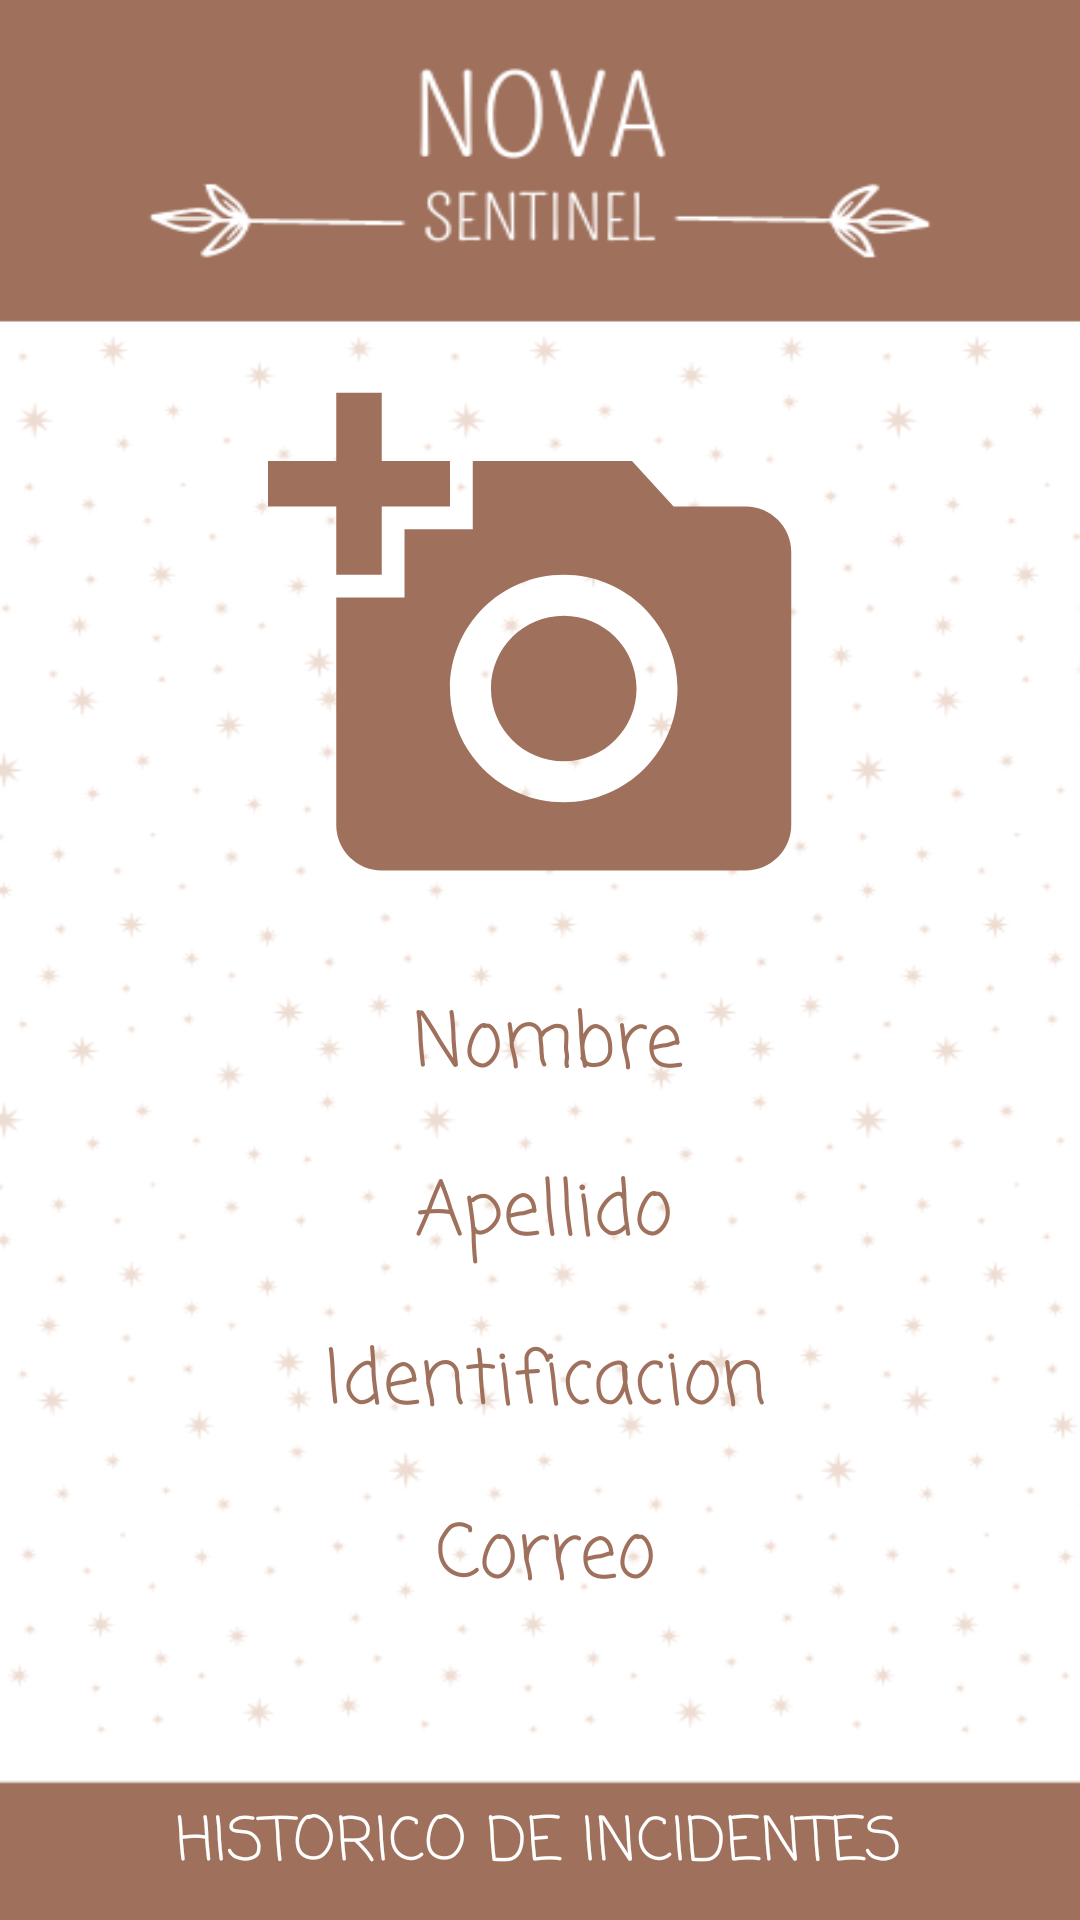

Android layout source for this screen:
<!-- AndroidManifest.xml: application theme AppTheme -->
<!-- res/layout/fragment_perfil.xml -->
<?xml version="1.0" encoding="utf-8"?>
<androidx.constraintlayout.widget.ConstraintLayout xmlns:android="http://schemas.android.com/apk/res/android"
    xmlns:app="http://schemas.android.com/apk/res-auto"
    xmlns:tools="http://schemas.android.com/tools"
    android:layout_width="match_parent"
    android:layout_height="match_parent"
    android:background="@drawable/fondop"
    tools:context=".ui.boton.BotonFragment">


    <TextView
        android:id="@+id/NombreP"
        android:layout_width="283dp"
        android:layout_height="40dp"
        android:background="@drawable/bordertxt"

        android:fontFamily="casual"
        android:text="@string/NombreP"
        android:textAlignment="center"
        android:textColor="#9F715D"
        android:textColorHighlight="#9F715D"
        android:textColorHint="#9F715D"
        android:textColorLink="#9F715D"
        android:textSize="25sp"

        app:layout_constraintBottom_toBottomOf="parent"
        app:layout_constraintEnd_toEndOf="parent"
        app:layout_constraintHorizontal_bias="0.531"
        app:layout_constraintStart_toStartOf="parent"
        app:layout_constraintTop_toTopOf="parent"
        app:layout_constraintVertical_bias="0.549" />

    <TextView
        android:id="@+id/IdentificacionP"
        android:layout_width="283dp"
        android:layout_height="40dp"
        android:background="@drawable/bordertxt"

        android:fontFamily="casual"
        android:text="@string/IdentificacionP"
        android:textAlignment="center"
        android:textColor="#9F715D"
        android:textColorHighlight="#9F715D"
        android:textColorHint="#9F715D"
        android:textColorLink="#9F715D"
        android:textSize="25sp"

        app:layout_constraintBottom_toBottomOf="parent"
        app:layout_constraintEnd_toEndOf="parent"
        app:layout_constraintHorizontal_bias="0.523"
        app:layout_constraintStart_toStartOf="parent"
        app:layout_constraintTop_toBottomOf="@+id/ApellidoP"
        app:layout_constraintVertical_bias="0.093" />

    <TextView
        android:id="@+id/ApellidoP"
        android:layout_width="283dp"
        android:layout_height="40dp"
        android:background="@drawable/bordertxt"

        android:fontFamily="casual"
        android:text="@string/ApellidoP"
        android:textAlignment="center"
        android:textColor="#9F715D"
        android:textColorHighlight="#9F715D"
        android:textColorHint="#9F715D"
        android:textColorLink="#9F715D"
        android:textSize="25sp"

        app:layout_constraintBottom_toBottomOf="parent"
        app:layout_constraintEnd_toEndOf="parent"
        app:layout_constraintHorizontal_bias="0.515"
        app:layout_constraintStart_toStartOf="parent"
        app:layout_constraintTop_toBottomOf="@+id/NombreP"
        app:layout_constraintVertical_bias="0.069" />

    <TextView
        android:id="@+id/CorreoP"
        android:layout_width="283dp"
        android:layout_height="40dp"
        android:background="@drawable/bordertxt"

        android:fontFamily="casual"
        android:text="@string/CorreoP"
        android:textAlignment="center"
        android:textColor="#9F715D"
        android:textColorHighlight="#9F715D"
        android:textColorHint="#9F715D"
        android:textColorLink="#9F715D"
        android:textSize="25sp"

        app:layout_constraintBottom_toBottomOf="parent"
        app:layout_constraintEnd_toEndOf="parent"
        app:layout_constraintHorizontal_bias="0.523"
        app:layout_constraintStart_toStartOf="parent"
        app:layout_constraintTop_toBottomOf="@+id/IdentificacionP"
        app:layout_constraintVertical_bias="0.151" />


    <Button
        android:id="@+id/btn_ya_tiene_cuenta"
        style="@style/Widget.AppCompat.Button.Borderless"
        android:layout_width="wrap_content"
        android:layout_height="wrap_content"
        android:fontFamily="casual"
        android:text="@string/btn_Historial"
        android:textColor="#ffffff"
        android:textSize="20sp"
        app:layout_constraintBottom_toBottomOf="parent"
        app:layout_constraintEnd_toEndOf="parent"
        app:layout_constraintHorizontal_bias="0.497"
        app:layout_constraintStart_toStartOf="parent"
        app:layout_constraintTop_toTopOf="parent"
        app:layout_constraintVertical_bias="1.0" />

    <ImageView
        android:id="@+id/imageView"
        android:layout_width="221dp"
        android:layout_height="182dp"
        android:src="@drawable/baseline_add_a_photo_24"
        app:layout_constraintBottom_toTopOf="@+id/NombreP"
        app:layout_constraintEnd_toEndOf="parent"
        app:layout_constraintStart_toStartOf="parent"
        app:layout_constraintTop_toTopOf="parent"
        app:layout_constraintVertical_bias="0.837" />

</androidx.constraintlayout.widget.ConstraintLayout>
<!-- resources referenced by this layout -->
<resources>
  <!-- drawable baseline_add_a_photo_24 (drawable) -->
  <vector android:height="24dp" android:tint="#9F715D"
      android:viewportHeight="24" android:viewportWidth="24"
      android:width="24dp" xmlns:android="http://schemas.android.com/apk/res/android">
      <path android:fillColor="@android:color/white" android:pathData="M3,4V1h2v3h3v2H5v3H3V6H0V4H3zM6,10V7h3V4h7l1.83,2H21c1.1,0 2,0.9 2,2v12c0,1.1 -0.9,2 -2,2H5c-1.1,0 -2,-0.9 -2,-2V10H6zM13,19c2.76,0 5,-2.24 5,-5s-2.24,-5 -5,-5s-5,2.24 -5,5S10.24,19 13,19zM9.8,14c0,1.77 1.43,3.2 3.2,3.2s3.2,-1.43 3.2,-3.2s-1.43,-3.2 -3.2,-3.2S9.8,12.23 9.8,14z"/>
  </vector>
  <!-- drawable fondop: png bitmap (drawable, 48904 bytes) -->
  <string name="ApellidoP">Apellido</string>
  <string name="CorreoP">Correo</string>
  <string name="IdentificacionP">Identificacion</string>
  <string name="NombreP">Nombre</string>
  <string name="btn_Historial">Historico de Incidentes</string>
  
      //String Entrada
  <style name="AppTheme" parent="Theme.AppCompat.Light.DarkActionBar">
          
          <item name="colorPrimary">@color/cafe_oscuro</item>
          <item name="colorPrimaryDark">@color/cafe_claro</item>
          <item name="colorAccent">@color/blanco</item>
  
          
      </style>
  <color name="cafe_oscuro">#9F715D</color>
  <color name="cafe_claro">#EDDACF</color>
  <color name="blanco">#9F715D</color>
</resources>
